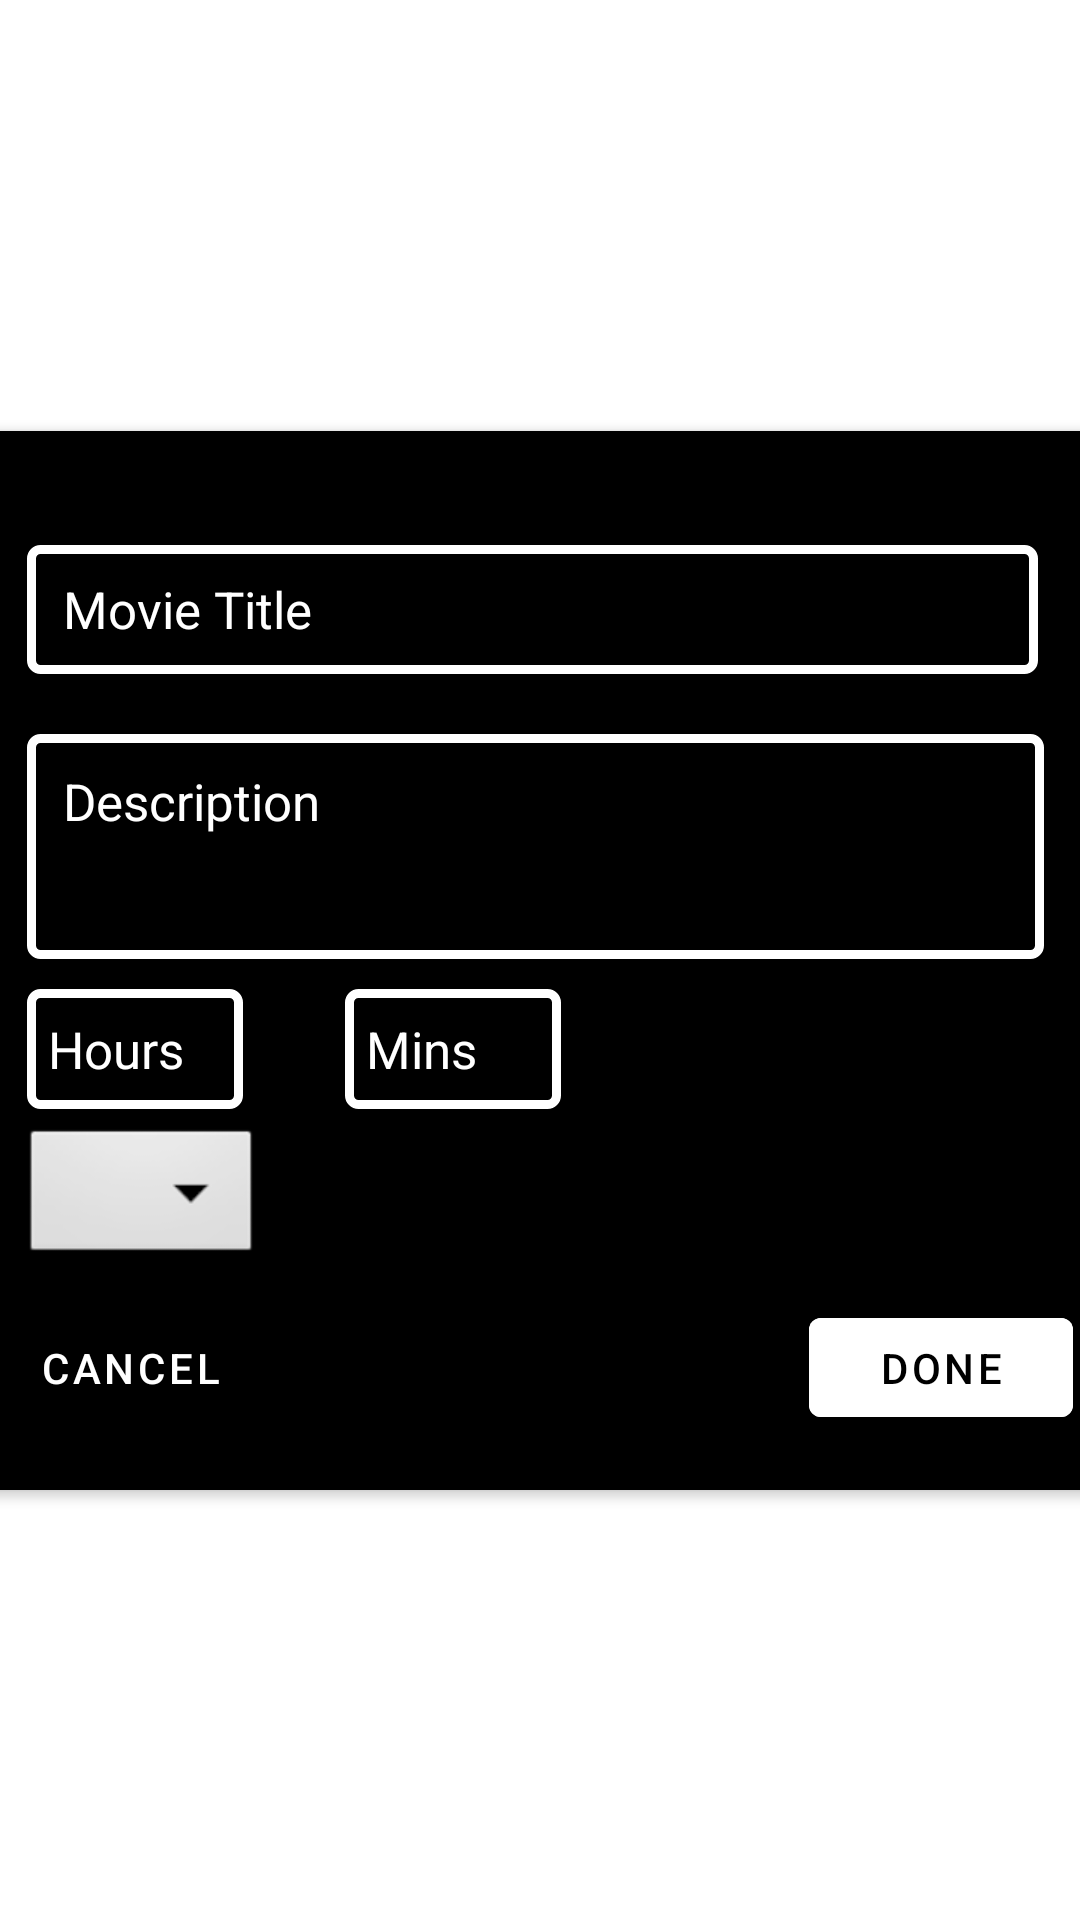

The Android layout XML behind this screen, and the referenced resources:
<!-- AndroidManifest.xml: application theme Theme.Test -->
<!-- res/layout/add_movie.xml -->
<?xml version="1.0" encoding="utf-8"?>
<androidx.constraintlayout.widget.ConstraintLayout xmlns:android="http://schemas.android.com/apk/res/android"
    xmlns:app="http://schemas.android.com/apk/res-auto"
    xmlns:tools="http://schemas.android.com/tools"
    android:layout_width="match_parent"
    android:layout_height="match_parent"
    tools:ignore="MissingDefaultResource">


    <androidx.cardview.widget.CardView
        android:layout_width="405dp"
        android:layout_height="353dp"
        android:layout_marginLeft="12dp"
        android:layout_marginRight="12dp"
        android:backgroundTint="@color/black"
        app:cardCornerRadius="11dp"
        app:layout_constraintBottom_toBottomOf="parent"
        app:layout_constraintLeft_toLeftOf="parent"
        app:layout_constraintRight_toRightOf="parent"
        app:layout_constraintTop_toTopOf="parent">

        <LinearLayout
            android:layout_width="387dp"
            android:layout_height="353dp"
            android:orientation="vertical"
            android:layout_gravity="center"
            android:gravity="center_vertical">


            <EditText
                android:id="@+id/title"
                android:layout_width="337dp"
                android:layout_height="43dp"
                android:layout_marginVertical="20dp"
                android:layout_marginLeft="22dp"
                android:layout_marginTop="40dp"
                android:layout_marginRight="12dp"
                android:background="@drawable/custom_input"
                android:hint="Movie Title"
                android:paddingStart="12dp"
                android:paddingEnd="12dp"
                android:textColor="@color/white"
                android:textColorHint="@color/white"
                android:textSize="17dp" />



            <EditText
                android:id="@+id/description"
                android:layout_width="339dp"
                android:layout_height="75dp"
                android:layout_marginLeft="22dp"
                android:paddingStart="12dp"
                android:layout_marginRight="12dp"
                android:hint="Description"
                android:paddingBottom="30dp"
                android:textColorHint="@color/white"
                android:textColor="@color/white"
                android:background="@drawable/custom_input"
                android:textSize="17dp" />


            <LinearLayout
                android:layout_width="match_parent"
                android:layout_height="55dp"
                android:orientation="horizontal"
                android:paddingTop="5dp">

                <EditText
                    android:id="@+id/hours"
                    android:layout_width="72dp"
                    android:layout_height="40dp"
                    android:layout_gravity="center"
                    android:layout_marginLeft="22dp"
                    android:layout_marginRight="12dp"
                    android:background="@drawable/custom_input"
                    android:paddingStart="7dp"
                    android:hint="Hours"
                    android:textColorHint="@color/white"
                    android:paddingEnd="5dp"
                    android:textSize="17dp"
                    android:textColor="@color/white"
                    android:inputType="number"/>

                <EditText
                    android:id="@+id/mins"
                    android:layout_width="72dp"
                    android:layout_height="40dp"
                    android:layout_gravity="center"
                    android:layout_marginLeft="22dp"
                    android:layout_marginRight="12dp"
                    android:background="@drawable/custom_input"
                    android:paddingStart="7dp"
                    android:paddingEnd="5dp"
                    android:textColor="@color/white"
                    android:hint="Mins"
                    android:textColorHint="@color/white"
                    android:textSize="17dp"
                    android:inputType="number"/>

            </LinearLayout>

            <Spinner
                android:id="@+id/genre"
                android:layout_width="wrap_content"
                android:layout_height="wrap_content"
                android:layout_marginStart="20dp"
                android:background="@android:drawable/btn_dropdown"
                android:spinnerMode="dropdown" />

            <LinearLayout
                android:layout_width="match_parent"
                android:layout_height="55dp"
                android:orientation="horizontal"
                android:paddingTop="10dp">

                <Button
                    android:id="@+id/cancel"
                    android:layout_width="wrap_content"
                    android:layout_height="wrap_content"
                    android:layout_marginStart="10dp"
                    android:text="Cancel"
                    android:textColor="@color/white" />

                <Button
                    android:id="@+id/doneAdding"
                    android:layout_width="wrap_content"
                    android:layout_height="wrap_content"
                    android:layout_marginStart="180dp"
                    android:backgroundTint="@color/white"
                    android:text="Done"
                    android:textColor="@color/black" />


            </LinearLayout>
        </LinearLayout>

    </androidx.cardview.widget.CardView>
</androidx.constraintlayout.widget.ConstraintLayout>
<!-- resources referenced by this layout -->
<resources>
  <color name="black">#FF000000</color>
  <color name="white">#FFFFFFFF</color>
  <!-- drawable custom_input (drawable) -->
  <?xml version="1.0" encoding="utf-8"?>
  <selector xmlns:android="http://schemas.android.com/apk/res/android">
  
      <item android:state_enabled="true"
          android:state_focused="true">
          <shape android:shape="rectangle">
              <solid
                  android:color="@android:color/black"/>
              <corners
                  android:radius="3dp"/>
              <stroke
                  android:color="@color/white"
                  android:width="3dp" />
          </shape>
      </item>
  
      <item android:state_enabled="true">
          <shape android:shape="rectangle">
              <solid
                  android:color="@android:color/black"/>
              <corners
                  android:radius="3dp"/>
              <stroke
                  android:color="@android:color/white"
                  android:width="3dp" />
          </shape>
      </item>
  
  </selector>
  <style name="Theme.Test" parent="Theme.MaterialComponents.DayNight.DarkActionBar">
          
          <item name="colorPrimary">@color/black</item>
          <item name="colorPrimaryVariant">@color/black</item>
          <item name="colorOnPrimary">@color/white</item>
          
          <item name="colorSecondary">@color/black</item>
          <item name="colorSecondaryVariant">@color/black</item>
          <item name="colorOnSecondary">@color/black</item>
          
          <item name="android:statusBarColor">?attr/colorPrimaryVariant</item>
          
      </style>
</resources>
